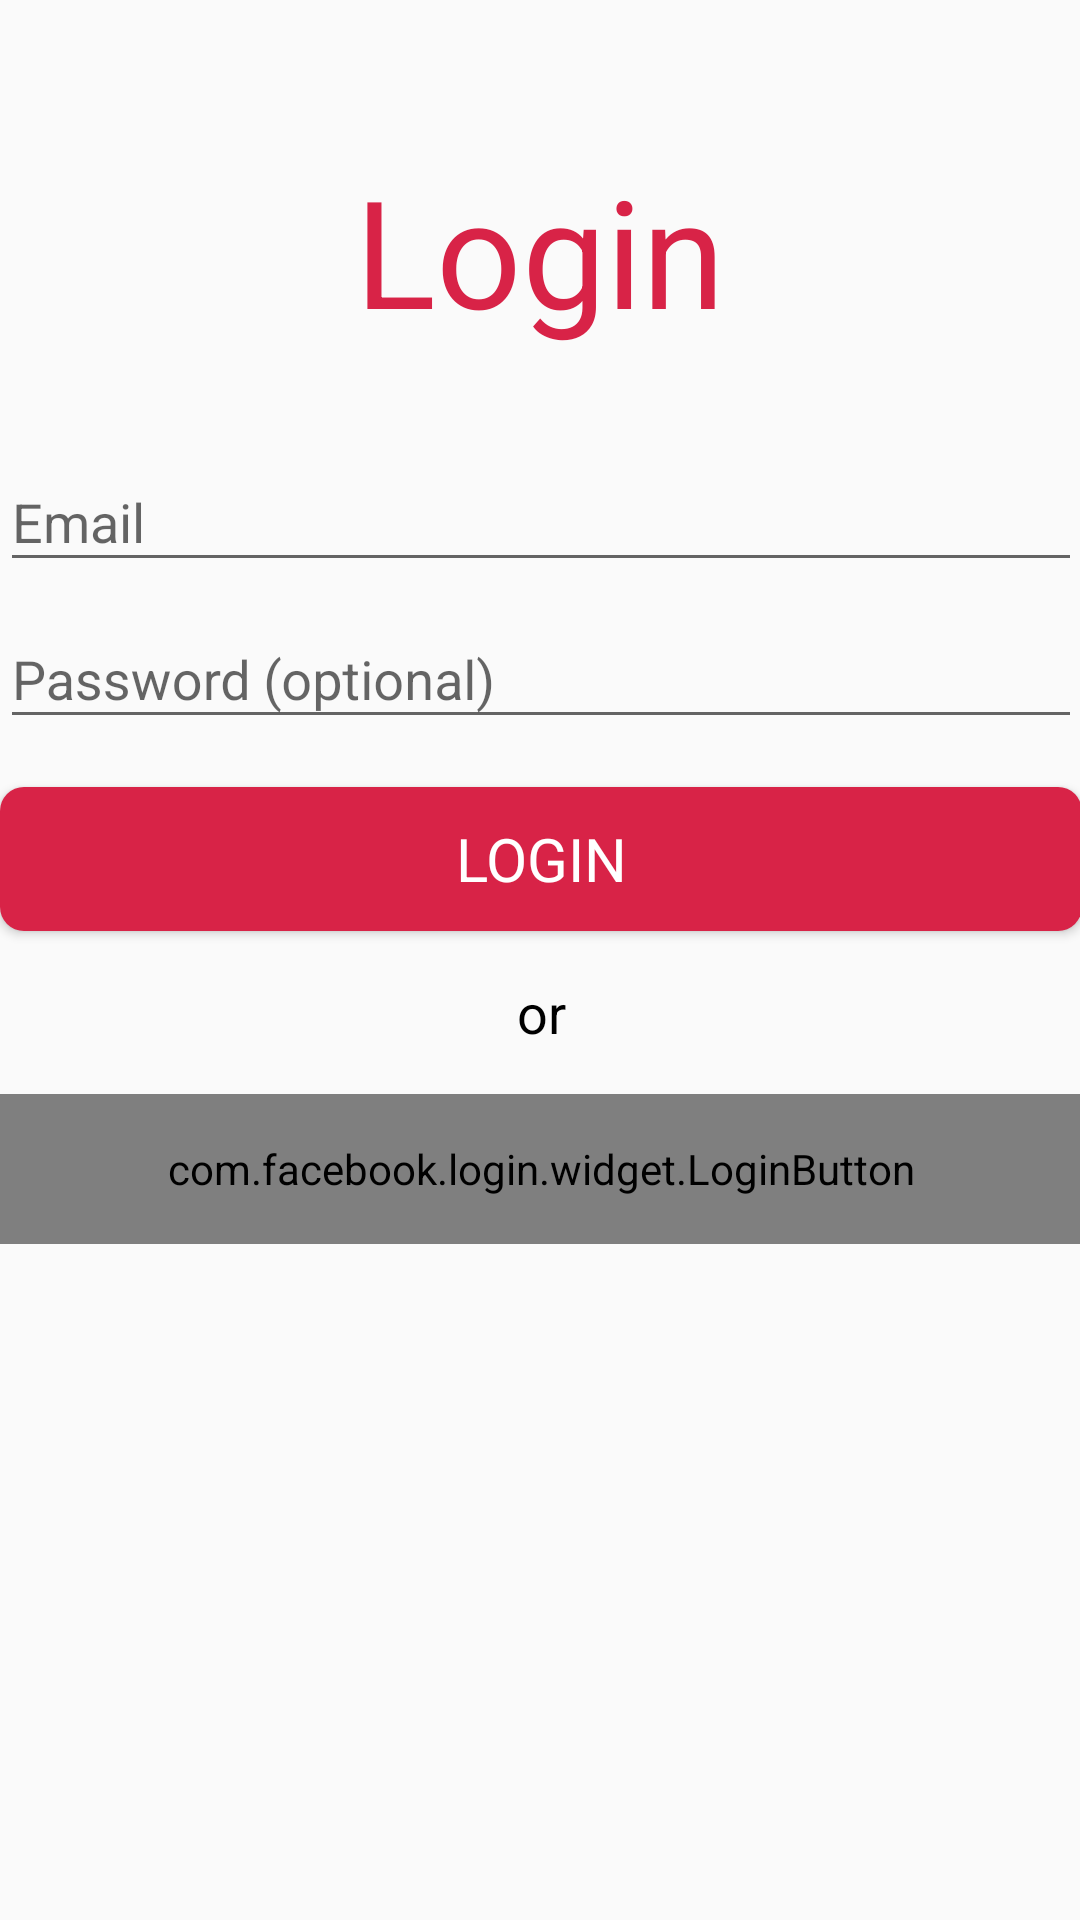

The Android layout XML behind this screen, and the referenced resources:
<!-- AndroidManifest.xml: application theme AppTheme -->
<!-- res/layout/activity_login.xml -->
<LinearLayout xmlns:android="http://schemas.android.com/apk/res/android"
    xmlns:tools="http://schemas.android.com/tools"
    android:layout_width="fill_parent"
    android:layout_height="fill_parent"
    android:gravity="center_horizontal"
    android:orientation="vertical"
    android:paddingBottom="@dimen/activity_vertical_margin"
    tools:context="com.nightroomcreation.id.loginfacebook.LoginActivity">

    
    <ProgressBar
        android:id="@+id/login_progress"
        style="?android:attr/progressBarStyleLarge"
        android:layout_width="wrap_content"
        android:layout_height="wrap_content"
        android:layout_marginBottom="8dp"
        android:visibility="gone" />

    <LinearLayout
        android:layout_width="fill_parent"
        android:layout_height="wrap_content"
        android:orientation="vertical">

        <TextView
            android:id="@+id/textView"
            android:layout_width="wrap_content"
            android:layout_height="wrap_content"
            android:layout_gravity="center_horizontal"
            android:layout_marginBottom="25dp"
            android:layout_marginTop="50dp"
            android:text="Login"
            android:textAppearance="?android:attr/textAppearanceLarge"
            android:textColor="@color/app_secondary"
            android:textSize="50dp" />
    </LinearLayout>

    <ScrollView
        android:id="@+id/login_form"
        android:layout_width="match_parent"
        android:layout_height="match_parent"
        android:paddingLeft="@dimen/activity_horizontal_margin"
        android:paddingRight="@dimen/activity_horizontal_margin">

        <LinearLayout
            android:id="@+id/email_login_form"
            android:layout_width="match_parent"
            android:layout_height="wrap_content"
            android:orientation="vertical">

            <android.support.design.widget.TextInputLayout
                android:layout_width="match_parent"
                android:layout_height="wrap_content">

                <AutoCompleteTextView
                    android:id="@+id/email"
                    android:layout_width="match_parent"
                    android:layout_height="wrap_content"
                    android:hint="@string/prompt_email"
                    android:inputType="textEmailAddress"
                    android:maxLines="1"
                    android:singleLine="true" />

            </android.support.design.widget.TextInputLayout>

            <android.support.design.widget.TextInputLayout
                android:layout_width="match_parent"
                android:layout_height="wrap_content">

                <EditText
                    android:id="@+id/password"
                    android:layout_width="match_parent"
                    android:layout_height="wrap_content"
                    android:hint="@string/prompt_password"
                    android:imeActionId="@+id/login"
                    android:imeActionLabel="@string/action_sign_in_short"
                    android:imeOptions="actionUnspecified"
                    android:inputType="textPassword"
                    android:maxLines="1"
                    android:singleLine="true" />

            </android.support.design.widget.TextInputLayout>

            <Button
                android:id="@+id/email_sign_in_button"
                style="?android:textAppearanceSmall"
                android:layout_width="match_parent"
                android:layout_height="wrap_content"
                android:layout_marginTop="16dp"
                android:background="@drawable/login_btn"
                android:text="@string/action_sign_in_short"
                android:textColor="#ffffff"
                android:textSize="20dp" />

            <TextView
                android:layout_width="match_parent"
                android:layout_height="wrap_content"
                android:layout_marginTop="15dp"
                android:gravity="center"
                android:text="@string/different_login"
                android:textColor="@color/grey_1000"
                android:textAppearance="?android:attr/textAppearanceMedium" />

            <com.facebook.login.widget.LoginButton xmlns:fb="http://schemas.android.com/apk/res-auto"
                android:id="@+id/f_sign_in"
                android:layout_width="match_parent"
                android:layout_height="50dp"
                android:layout_marginTop="15dp"
                fb:theme="@style/AppTheme.PopupOverlay"
                android:background="@color/btn_background" />

            <TextView
                android:id="@+id/text_result"
                android:layout_width="wrap_content"
                android:layout_height="wrap_content" />

        </LinearLayout>
    </ScrollView>

</LinearLayout>
<!-- resources referenced by this layout -->
<resources>
  <color name="app_secondary">#d82347</color>
  <item name="btn_background" type="color">#ff424242</item>
  <color name="grey_1000">#000000</color>
  <!-- drawable login_btn (drawable) -->
  <?xml version="1.0" encoding="utf-8"?>
  <shape xmlns:android="http://schemas.android.com/apk/res/android" >
  
      <corners
          android:bottomLeftRadius="8dp"
          android:bottomRightRadius="8dp"
          android:topLeftRadius="8dp"
          android:topRightRadius="8dp" >
      </corners>
  
      
      <solid android:color="@color/app_secondary" />
  
      
      
      
      
      
      
  
  </shape>
  <string name="action_sign_in_short">Login</string>
  <string name="different_login">or</string>
  <string name="prompt_email">Email</string>
  <string name="prompt_password">Password (optional)</string>
  <style name="AppTheme.PopupOverlay" parent="ThemeOverlay.AppCompat.Light" />
  <style name="AppTheme" parent="Theme.AppCompat.Light.DarkActionBar">
          
          <item name="colorPrimary">@color/material_red_A200</item>
          <item name="colorPrimaryDark">@color/material_red_A400</item>
          <item name="colorAccent">@color/red_600</item>
      </style>
  <color name="material_red_A200">#ffff5252</color>
  <color name="material_red_A400">#ffff1744</color>
  <color name="red_600">#dd191d</color>
</resources>
